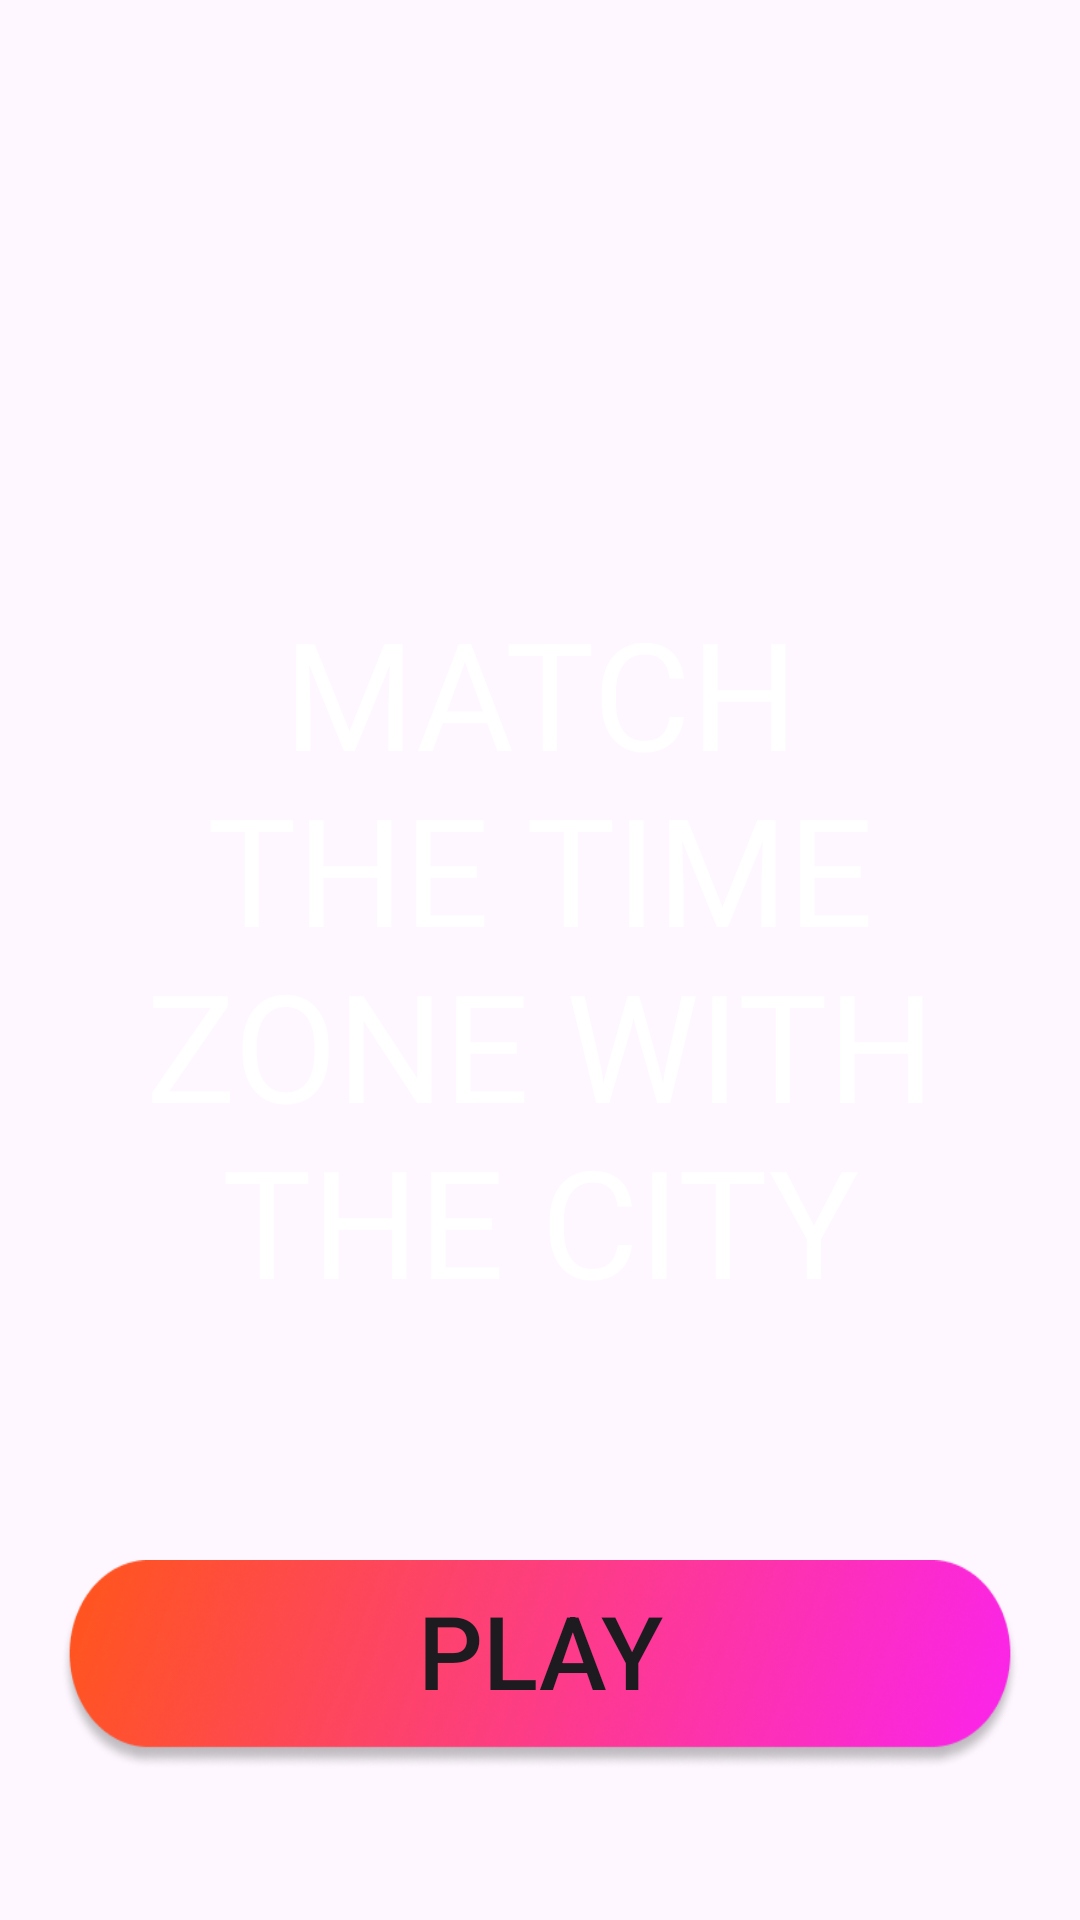

This screen was rendered from an Android layout file. Write that file and the resources it references.
<!-- AndroidManifest.xml: application theme Theme.TestApp -->
<!-- res/layout/fragment_button_play.xml -->
<?xml version="1.0" encoding="utf-8"?>
<RelativeLayout xmlns:android="http://schemas.android.com/apk/res/android"
    xmlns:tools="http://schemas.android.com/tools"
    android:layout_width="match_parent"
    android:layout_height="match_parent"
    xmlns:app="http://schemas.android.com/apk/res-auto"
    tools:context=".hello_page.ButtonPlayFragment">

    <TextView
        style="@style/text_stile"
        android:text="@string/hello_text"
        android:layout_above="@+id/play"
        android:layout_marginBottom="80dp"/>

    <Button
        android:id="@+id/play"
        style="@style/btn_stile"
        app:backgroundTint="@null"
        android:text="@string/play"
        android:layout_alignParentBottom="true"
        android:layout_marginBottom="50dp"/>

</RelativeLayout>
<!-- resources referenced by this layout -->
<resources>
  <string name="hello_text">MATCH THE TIME ZONE WITH THE CITY</string>
  <string name="play">PLAY</string>
  <style name="btn_stile">
          <item name="android:layout_width">match_parent</item>
          <item name="android:background">@drawable/btn_click</item>
          <item name="android:layout_height">70dp</item>
          <item name="android:paddingBottom">10dp</item>
          <item name="android:paddingTop">0dp</item>
          <item name="android:textAlignment">center</item>
          <item name="android:textSize">34dp</item>
          <item name="android:layout_marginHorizontal" tools:ignore="NewApi">20dp</item>
      </style>
  <style name="text_stile">
          <item name="android:layout_width">match_parent</item>
          <item name="android:textColor">@color/text</item>
          <item name="android:layout_height">wrap_content</item>
          <item name="android:textAlignment">center</item>
          <item name="android:textSize">50dp</item>
          <item name="android:breakStrategy">balanced</item>
          <item name="android:layout_marginHorizontal" tools:ignore="NewApi">30dp</item>
      </style>
  <style name="Theme.TestApp" parent="Base.Theme.TestApp" />
  <!-- drawable btn_click (drawable) -->
  <?xml version="1.0" encoding="utf-8"?>
  <selector xmlns:android="http://schemas.android.com/apk/res/android">
      <item android:drawable="@drawable/btn_cli" android:state_pressed="true" />
      <item android:drawable="@drawable/btn" />
  </selector>
  <color name="text">#FFFFFFFF</color>
  <style name="Base.Theme.TestApp" parent="Theme.Material3.DayNight.NoActionBar">
          
          
          <item name="colorPrimary">@color/bar</item>
      </style>
  <!-- drawable btn_cli: png bitmap (drawable, 84545 bytes) -->
  <!-- drawable btn: png bitmap (drawable, 123578 bytes) -->
  <color name="bar">#272727</color>
</resources>
